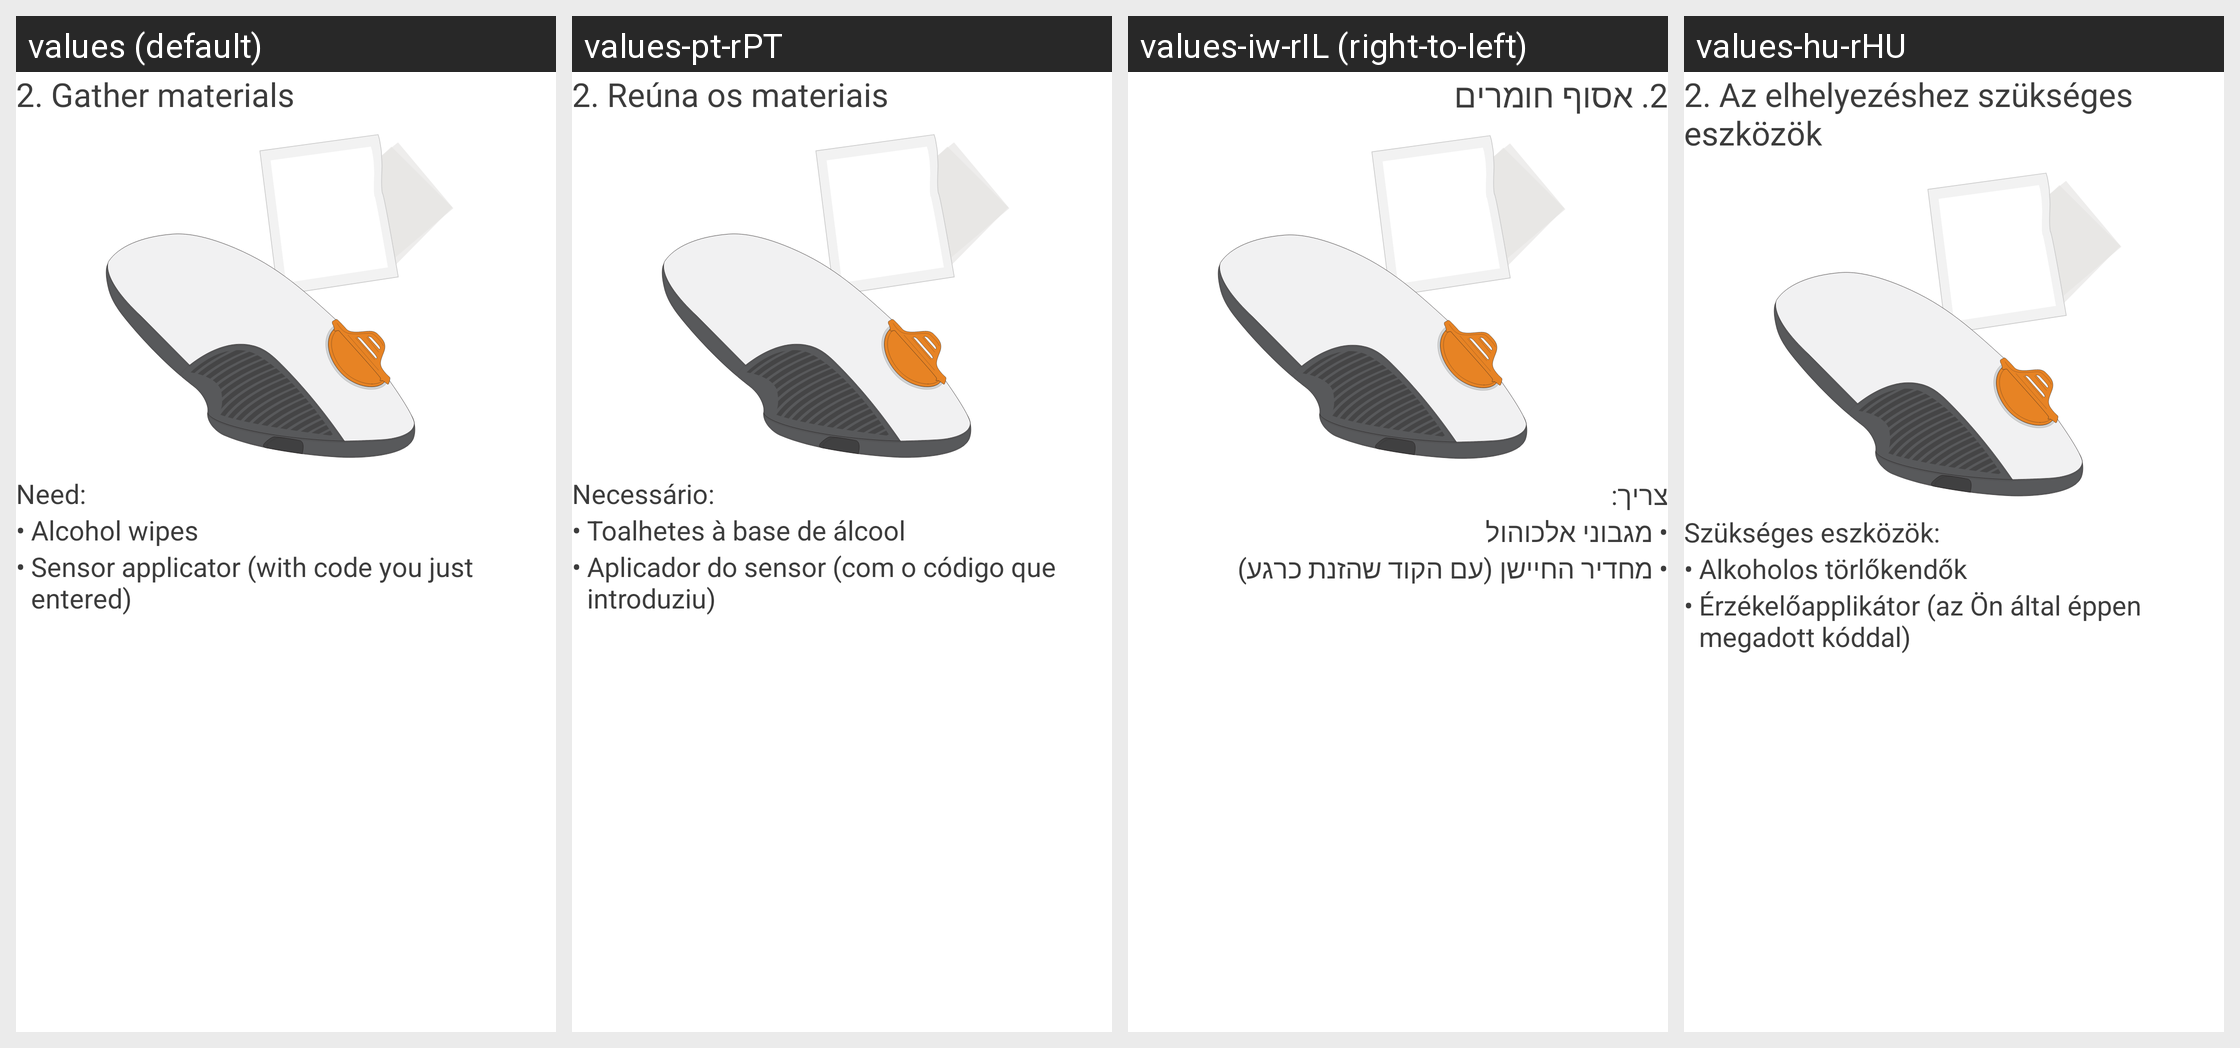

The same Android screen rendered under several of its app's locales, left to right. List the strings drawn on it with the default value and each locale's translation.
Android screen res/layout/insertion_slide_reel_gather_material.xml rendered under 4 locales, left to right: values (default), values-pt-rPT, values-iw-rIL (right-to-left), values-hu-rHU. Device: Nexus 5 (rendered at 1080×1920; each locale shown at half size, 540×960, under a caption strip naming it); theme DexTheme.
Other locales in the repository, not shown: values-ar, values-ar-rAE, values-bg, values-ca, values-cs, values-cs-rCZ, values-da, values-da-rDK, values-de, values-de-rDE, values-el, values-en-rGB, values-es, values-es-rES, values-es-rUS, values-eu, values-fi, values-fi-rFI, values-fr, values-fr-rCA, values-fr-rFR, values-hi, values-hu, values-in, values-it, values-it-rIT, values-iw, values-ja, values-ja-rJP, values-ko, values-ko-rKR, values-nb, values-nb-rNO, values-nl, values-nl-rNL, values-pl, values-pl-rPL, values-pt-rBR, values-ro, values-ru, values-sk, values-sk-rSK, values-sl, values-sl-rSI, values-sv, values-sv-rSE, values-th, values-tr, values-tr-rTR, values-uk, values-vi, values-zh-rCN, values-zh-rHK, values-zh-rTW.
Strings drawn on this screen, with the default value and each locale's value (text and hints the layout hard-codes, and strings that could not be matched under every locale, appear in the picture but are not listed):

setup_wizard_gather_materials
  values: 2. Gather materials
  values-pt-rPT: 2. Reúna os materiais
  values-iw-rIL: 2. אסוף חומרים
  values-hu-rHU: 2. Az elhelyezéshez szükséges eszközök

setup_wizard_materials_needed
  values: Need:
  values-pt-rPT: Necessário:
  values-iw-rIL: צריך:
  values-hu-rHU: Szükséges eszközök:

bullet_point
  values: •
  values-pt-rPT: •
  values-iw-rIL: •
  values-hu-rHU: •

setup_wizard_alcohol_wipes
  values: Alcohol wipes
  values-pt-rPT: Toalhetes à base de álcool
  values-iw-rIL: מגבוני אלכוהול
  values-hu-rHU: Alkoholos törlőkendők

setup_wizard_sensor_applicator
  values: Sensor applicator (with code you just entered)
  values-pt-rPT: Aplicador do sensor (com o código que introduziu)
  values-iw-rIL: מחדיר החיישן (עם הקוד שהזנת כרגע)
  values-hu-rHU: Érzékelőapplikátor (az Ön által éppen megadott kóddal)
